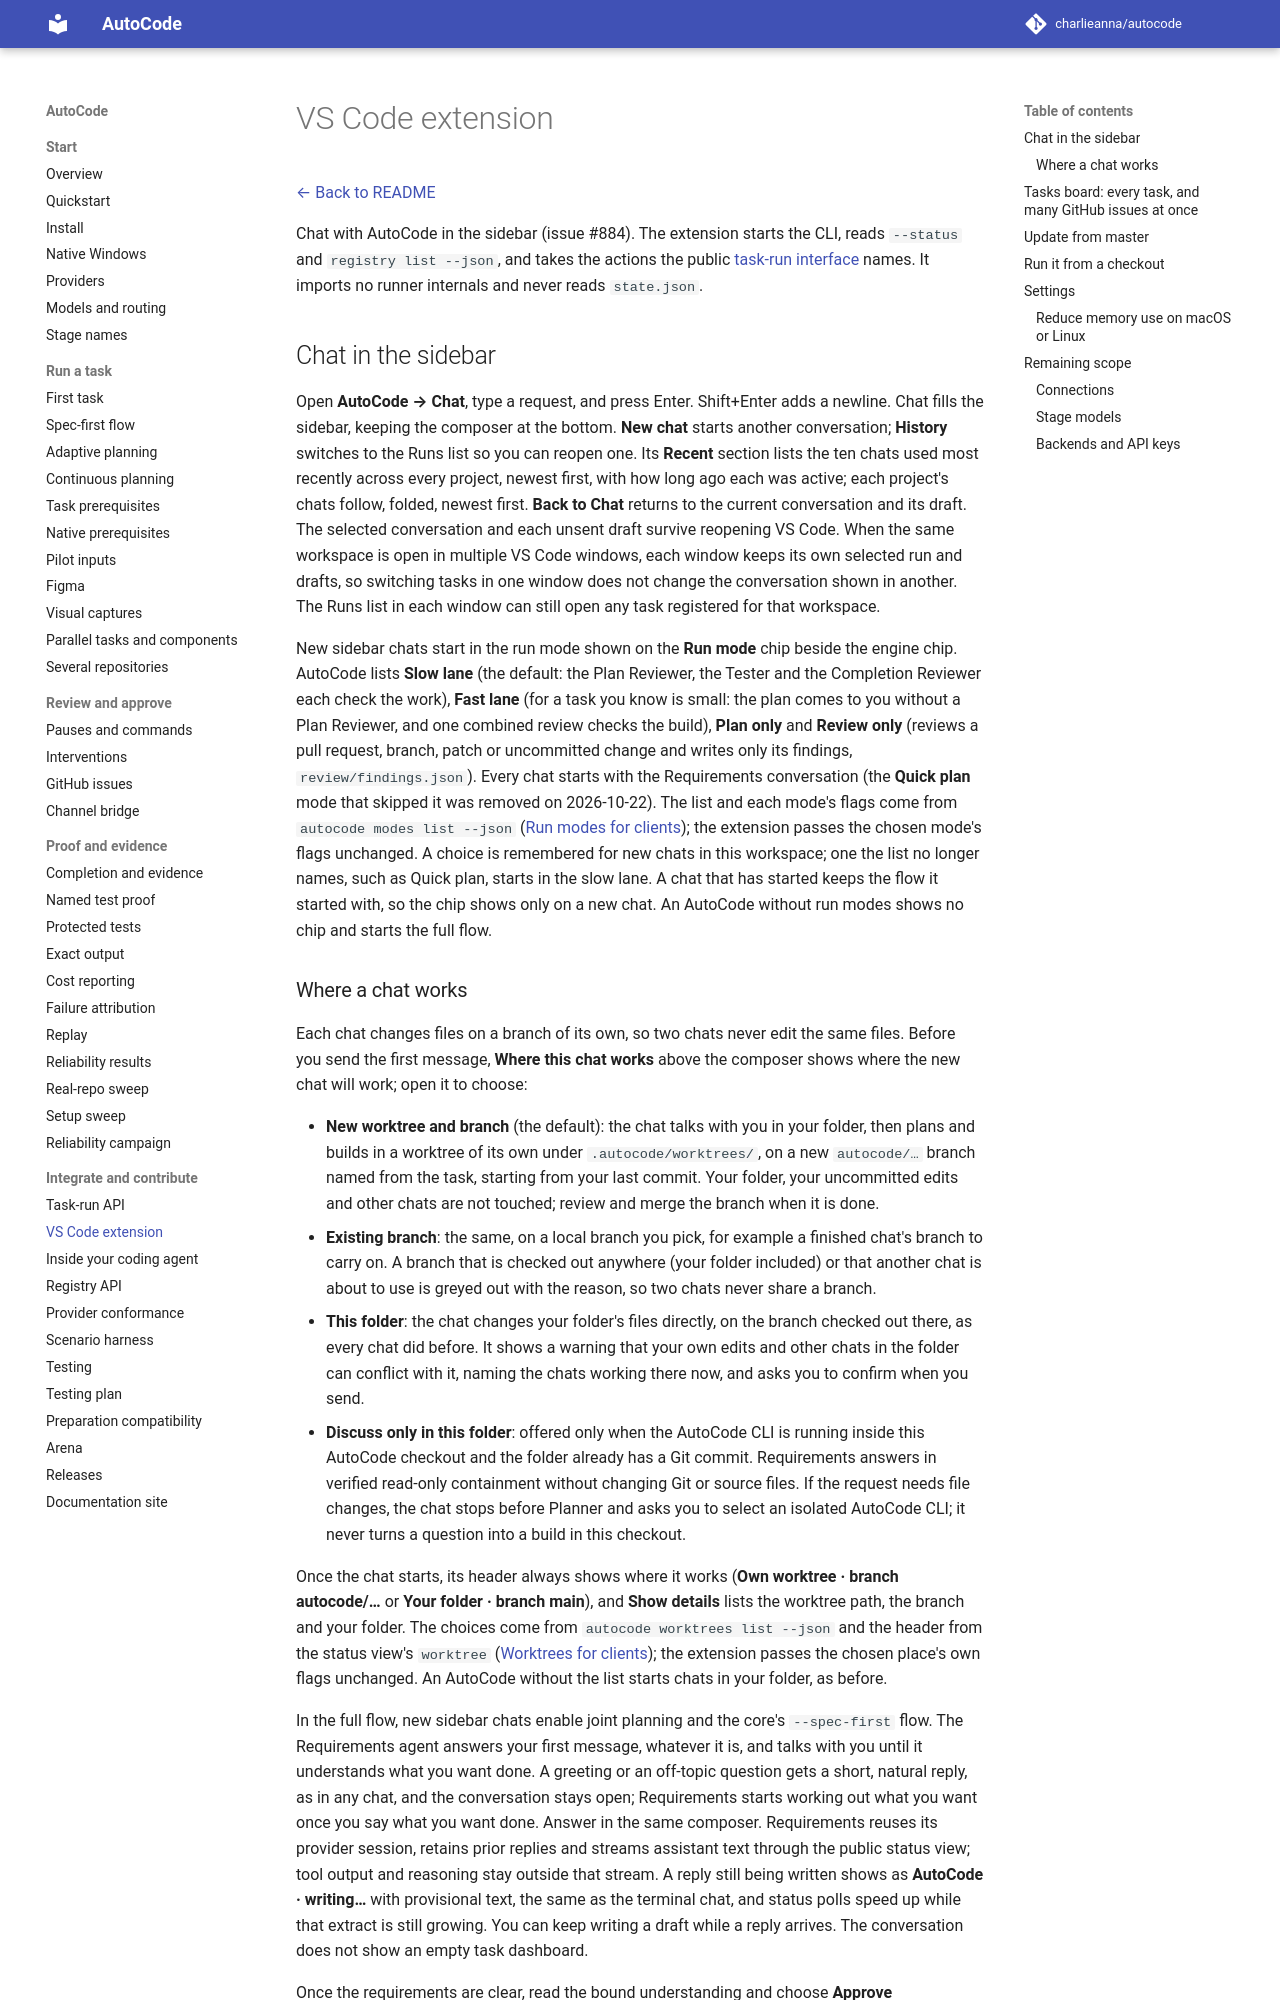

repository: charlieanna/autocode · page: latest/vscode/index.html · generator: mkdocs

# VS Code extension

[← Back to README](../README.md)

Chat with AutoCode in the sidebar (issue #884). The extension starts the CLI,
reads `--status` and `registry list --json`, and takes the actions the public
[task-run interface](task-run.md) names. It imports no runner internals and never
reads `state.json`.

## Chat in the sidebar

Open **AutoCode → Chat**, type a request, and press Enter. Shift+Enter adds a
newline. Chat fills the sidebar, keeping the composer at the bottom. **New chat**
starts another conversation; **History** switches to the Runs list so you can
reopen one. Its **Recent** section lists the ten chats used most recently across
every project, newest first, with how long ago each was active; each project's
chats follow, folded, newest first. **Back to Chat** returns to the current conversation and its draft.
The selected conversation and each unsent draft survive reopening VS Code.
When the same workspace is open in multiple VS Code windows, each window keeps
its own selected run and drafts, so switching tasks in one window does not
change the conversation shown in another. The Runs list in each window can
still open any task registered for that workspace.

New sidebar chats start in the run mode shown on the **Run mode** chip beside the
engine chip. AutoCode lists **Slow lane** (the default: the Plan Reviewer, the
Tester and the Completion Reviewer each check the work), **Fast lane** (for a
task you know is small: the plan comes to you without a Plan Reviewer, and one
combined review checks the build), **Plan only** and **Review only** (reviews a
pull request, branch, patch or uncommitted change and writes only its findings,
`review/findings.json`). Every chat starts with the
Requirements conversation (the **Quick plan** mode that skipped it was removed
on 2026-10-22). The list and each mode's flags come from
`autocode modes list --json`
([Run modes for clients](task-run.md#run-modes-for-clients)); the extension
passes the chosen mode's flags unchanged. A choice is remembered for new
chats in this workspace; one the list no longer names, such as Quick plan,
starts in the slow lane. A chat that has started keeps the flow it started with, so the
chip shows only on a new chat. An AutoCode without run modes shows no chip and
starts the full flow.
